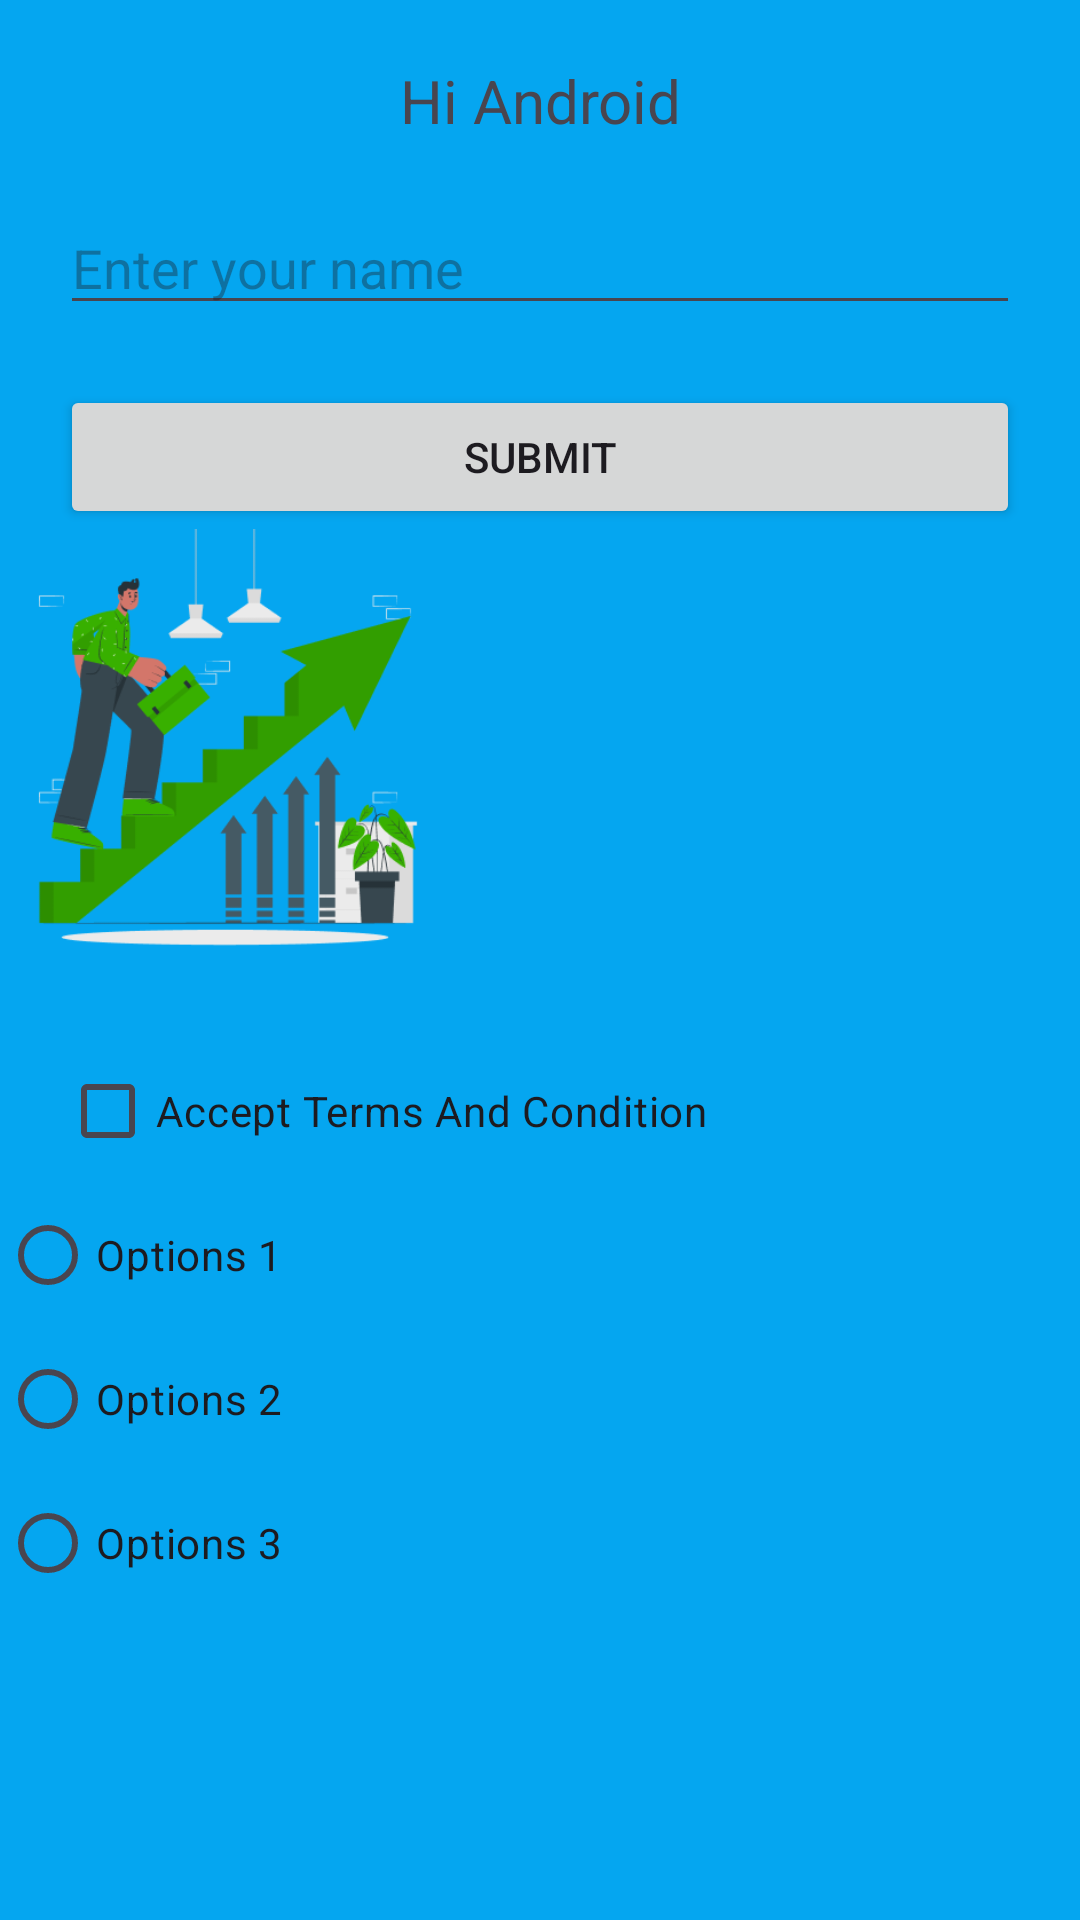

Produce the Android XML layout that renders to this screen, including the resource entries it uses.
<!-- AndroidManifest.xml: application theme Theme.AugustAndroid -->
<!-- res/layout/activity_component.xml -->
<?xml version="1.0" encoding="utf-8"?>
<LinearLayout xmlns:android="http://schemas.android.com/apk/res/android"
    xmlns:app="http://schemas.android.com/apk/res-auto"
    xmlns:tools="http://schemas.android.com/tools"
    android:id="@+id/main"
    android:layout_width="match_parent"
    android:layout_height="match_parent"
    android:orientation="vertical"
    android:background="@color/blue"
    tools:context=".ComponentActivity">

    <TextView
        android:layout_width="match_parent"
        android:layout_height="wrap_content"
        android:text="Hi Android"
        android:textSize="20dp"
        android:gravity="center"
        android:layout_marginTop="20dp"
        />

    <EditText
        android:layout_width="match_parent"
        android:layout_height="wrap_content"
        android:layout_marginHorizontal="20dp"
        android:inputType="text"
        android:hint="Enter your name"
        android:layout_marginTop="20dp"
        />
    <Button
        android:layout_width="match_parent"
        android:layout_height="wrap_content"
        android:layout_marginHorizontal="20dp"
        android:text="Submit"
        android:layout_marginTop="20dp"
        />
    <ImageView
        android:layout_width="150dp"
        android:layout_height="150dp"
        android:src="@drawable/onboardone"
        />
    <CheckBox
        android:layout_width="wrap_content"
        android:layout_height="wrap_content"
        android:layout_marginTop="20dp"
        android:text="Accept Terms And Condition"
        android:layout_marginHorizontal="20dp"
        />
    <RadioGroup
        android:layout_width="match_parent"
        android:layout_height="wrap_content">

        <RadioButton
            android:layout_width="wrap_content"
            android:layout_height="wrap_content"
            android:text="Options 1"
            />

        <RadioButton
            android:layout_width="wrap_content"
            android:layout_height="wrap_content"
            android:text="Options 2"
            />

        <RadioButton
            android:layout_width="wrap_content"
            android:layout_height="wrap_content"
            android:text="Options 3"
            />
    </RadioGroup>
</LinearLayout>
<!-- resources referenced by this layout -->
<resources>
  <color name="blue">#05A6F0</color>
  <!-- drawable onboardone: png bitmap (drawable, 23204 bytes) -->
  <style name="Theme.AugustAndroid" parent="Base.Theme.AugustAndroid" />
  <style name="Base.Theme.AugustAndroid" parent="Theme.Material3.DayNight.NoActionBar">
          
          
      </style>
</resources>
